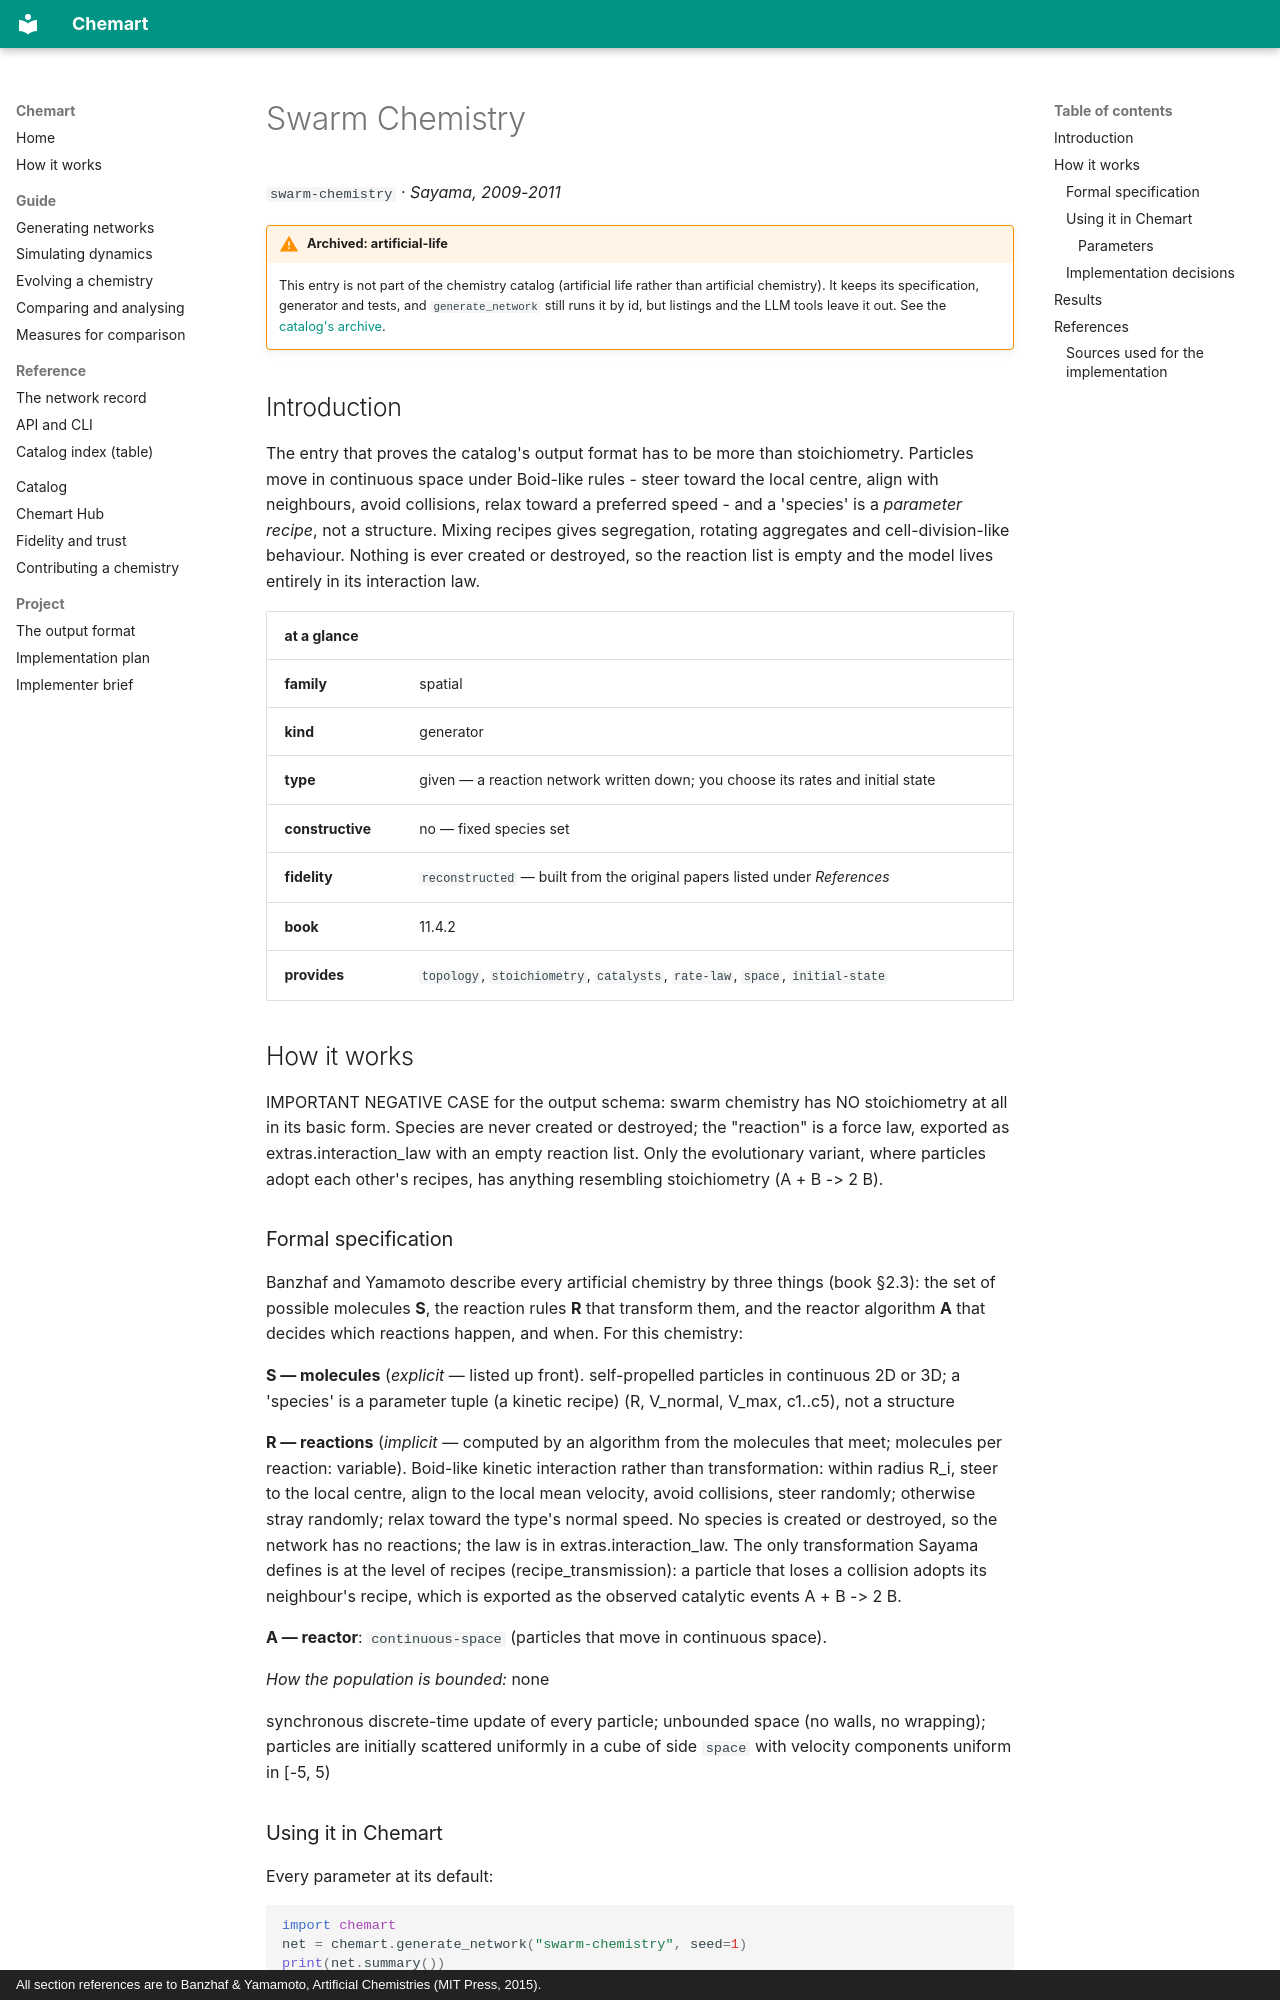

repository: MarcoTuc/Chemart · page: catalog/swarm-chemistry/index.html · generator: mkdocs · copyright: All section references are to Banzhaf & Yamamoto, Artificial Chemistries (MIT Press, 2015).

<!-- Generated by tools/gen_catalog_pages.py from catalog/chemistries/swarm-chemistry.yaml. Edit those, not this file. -->

# Swarm Chemistry

`swarm-chemistry` · *Sayama, 2009-2011*

!!! warning "Archived: artificial-life"
    This entry is not part of the chemistry catalog (artificial life rather than artificial chemistry). It keeps its specification, generator and tests, and `generate_network` still runs it by id, but listings and the LLM tools leave it out. See the [catalog's archive](index.md#archive).

## Introduction

The entry that proves the catalog's output format has to be more than stoichiometry. Particles move in continuous space under Boid-like rules - steer toward the local centre, align with neighbours, avoid collisions, relax toward a preferred speed - and a 'species' is a *parameter recipe*, not a structure. Mixing recipes gives segregation, rotating aggregates and cell-division-like behaviour. Nothing is ever created or destroyed, so the reaction list is empty and the model lives entirely in its interaction law.

| at a glance | |
|---|---|
| **family** | spatial |
| **kind** | generator |
| **type** | given — a reaction network written down; you choose its rates and initial state |
| **constructive** | no — fixed species set |
| **fidelity** | `reconstructed` — built from the original papers listed under *References* |
| **book** | 11.4.2 |
| **provides** | `topology`, `stoichiometry`, `catalysts`, `rate-law`, `space`, `initial-state` |

## How it works

IMPORTANT NEGATIVE CASE for the output schema: swarm chemistry has NO stoichiometry at all in its basic form. Species are never created or destroyed; the "reaction" is a force law, exported as extras.interaction_law with an empty reaction list. Only the evolutionary variant, where particles adopt each other's recipes, has anything resembling stoichiometry (A + B -&gt; 2 B).

### Formal specification

Banzhaf and Yamamoto describe every artificial chemistry by three things (book §2.3): the set of possible molecules **S**, the reaction rules **R** that transform them, and the reactor algorithm **A** that decides which reactions happen, and when. For this chemistry:

**S — molecules** (*explicit* — listed up front). self-propelled particles in continuous 2D or 3D; a 'species' is a parameter tuple (a kinetic recipe) (R, V_normal, V_max, c1..c5), not a structure

**R — reactions** (*implicit* — computed by an algorithm from the molecules that meet; molecules per reaction: variable). Boid-like kinetic interaction rather than transformation: within radius R_i, steer to the local centre, align to the local mean velocity, avoid collisions, steer randomly; otherwise stray randomly; relax toward the type's normal speed. No species is created or destroyed, so the network has no reactions; the law is in extras.interaction_law. The only transformation Sayama defines is at the level of recipes (recipe_transmission): a particle that loses a collision adopts its neighbour's recipe, which is exported as the observed catalytic events A + B -&gt; 2 B.

**A — reactor**: `continuous-space` (particles that move in continuous space).

*How the population is bounded:* none

synchronous discrete-time update of every particle; unbounded space (no walls, no wrapping); particles are initially scattered uniformly in a cube of side `space` with velocity components uniform in [-5, 5)

### Using it in Chemart

Every parameter at its default:

```python
import chemart
net = chemart.generate_network("swarm-chemistry", seed=1)
print(net.summary())
```

```
swarm-chemistry: 2 species, 0 reactions, status=complete
provides: initial-state, space, topology
seed: 1
no reactions; see extras['interaction_law']
extras: analysis, interaction_law, space
```

This chemistry defines no transformational reactions; the law is in `extras['interaction_law']`.
